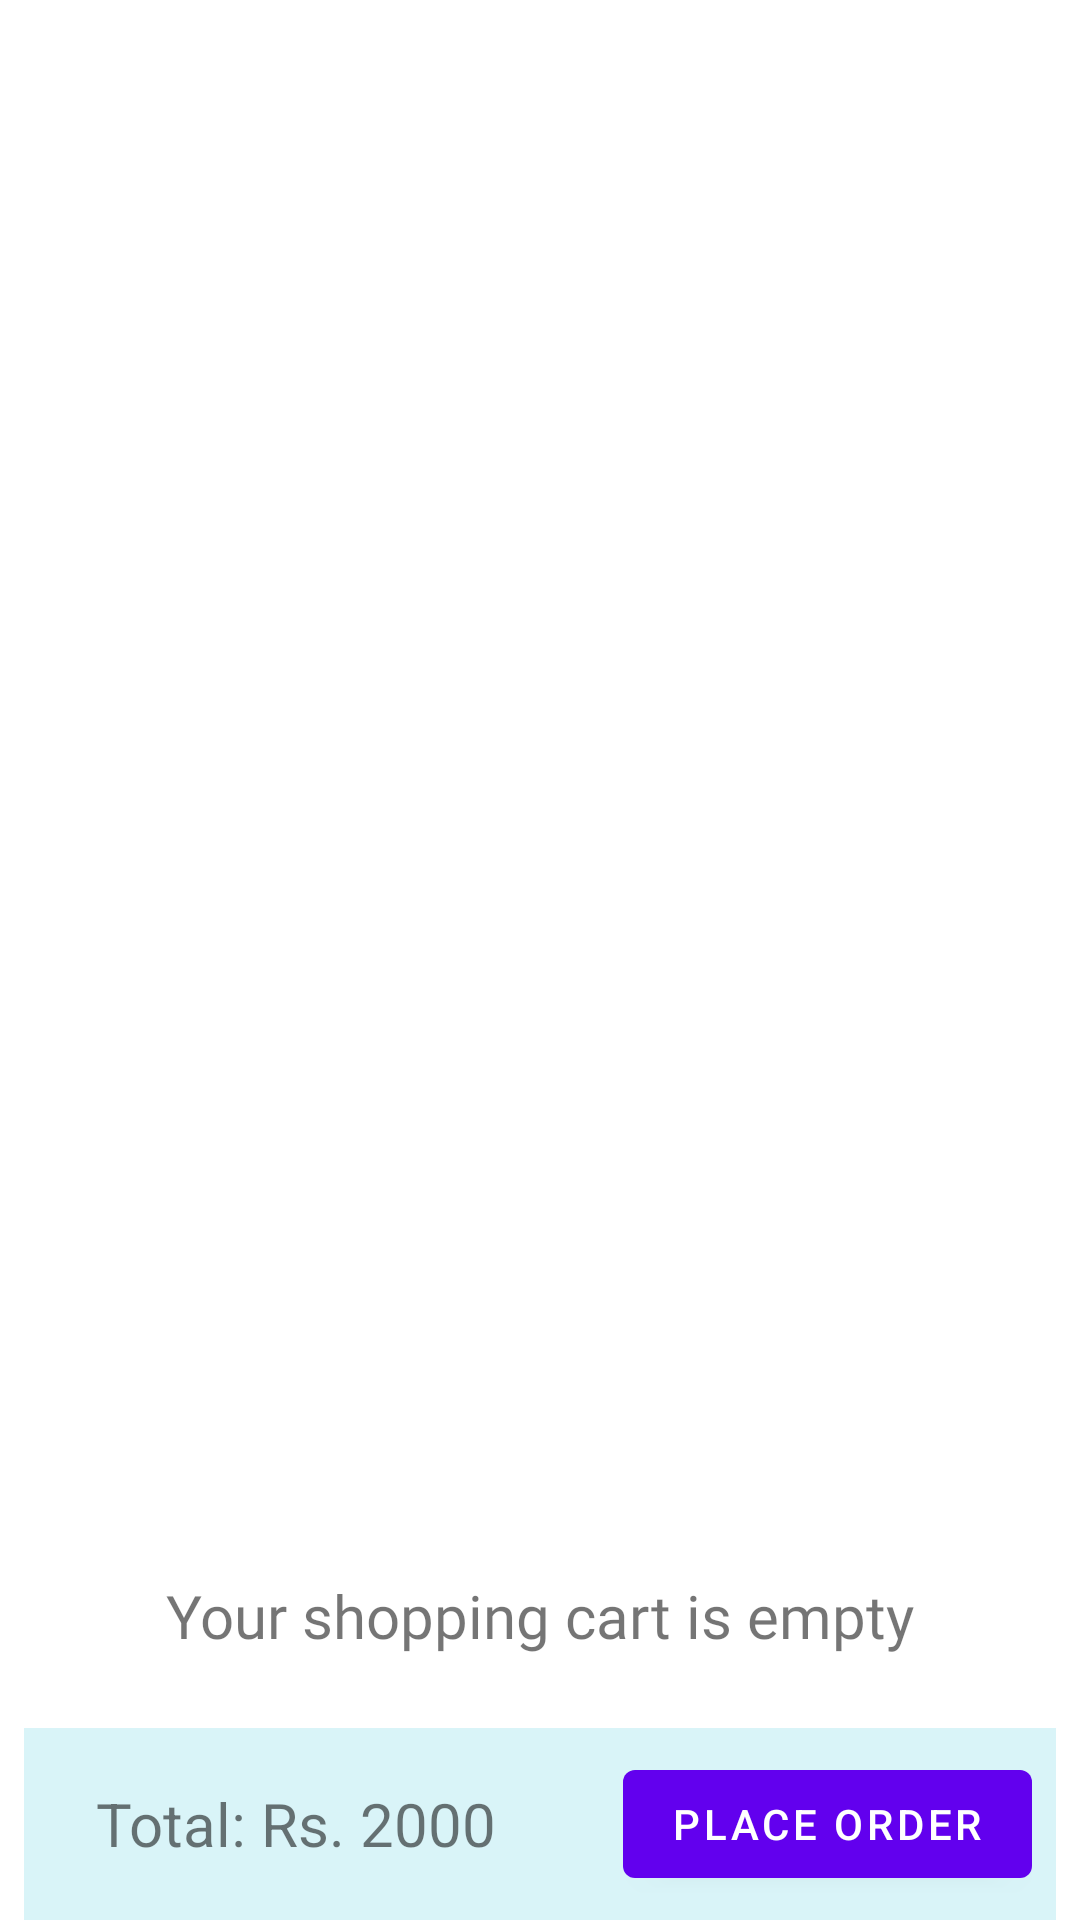

Write the Android layout XML for this screen, with the resource values it uses.
<!-- AndroidManifest.xml: application theme Theme.MyStore -->
<!-- res/layout/fragment_cart.xml -->
<androidx.constraintlayout.widget.ConstraintLayout xmlns:android="http://schemas.android.com/apk/res/android"
    xmlns:app="http://schemas.android.com/apk/res-auto"
    xmlns:tools="http://schemas.android.com/tools"
    android:layout_width="match_parent"
    android:layout_height="match_parent"
    tools:context="fragments.ORDERS.CartFragment">

    <com.google.android.material.imageview.ShapeableImageView
        android:id="@+id/no_order_ImageView"
        android:layout_width="match_parent"
        android:layout_height="match_parent"
        android:src="@drawable/preview"
        app:layout_constraintBottom_toBottomOf="parent"
        app:layout_constraintEnd_toEndOf="parent"
        app:layout_constraintStart_toStartOf="parent"
        app:layout_constraintTop_toTopOf="parent" />

    <androidx.recyclerview.widget.RecyclerView
        android:id="@+id/cart_list"
        android:layout_width="match_parent"
        android:layout_height="0dp"
        android:layout_marginStart="8dp"
        android:layout_marginEnd="8dp"
        app:layout_constraintBottom_toTopOf="@id/order_total"
        app:layout_constraintEnd_toEndOf="parent"
        app:layout_constraintHorizontal_bias="0.0"
        app:layout_constraintStart_toStartOf="parent"
        app:layout_constraintTop_toTopOf="parent" />

    <com.google.android.material.textview.MaterialTextView
        android:id="@+id/no_order_textView"
        android:layout_width="wrap_content"
        android:layout_height="wrap_content"
        android:layout_marginBottom="24dp"
        android:fontFamily="@font/bree_serif"
        android:text="Your shopping cart is empty"
        android:textSize="20sp"
        app:layout_constraintBottom_toTopOf="@+id/order_total"
        app:layout_constraintEnd_toEndOf="parent"
        app:layout_constraintStart_toStartOf="parent" />

    <androidx.constraintlayout.widget.ConstraintLayout
        android:id="@+id/order_total"
        android:layout_width="match_parent"
        android:layout_height="64dp"
        android:layout_marginStart="8dp"
        android:layout_marginEnd="8dp"
        android:background="#D9F4F8"
        app:layout_constraintBottom_toBottomOf="parent"
        app:layout_constraintEnd_toEndOf="parent"
        app:layout_constraintStart_toStartOf="parent">

        <com.google.android.material.textview.MaterialTextView
            android:id="@+id/display_total"
            android:layout_width="wrap_content"
            android:layout_height="0dp"
            android:layout_marginStart="24dp"
            android:layout_marginTop="8dp"
            android:layout_marginBottom="8dp"
            android:gravity="center"
            android:text="Total: Rs. 2000"
            android:textSize="20sp"
            app:layout_constraintBottom_toBottomOf="parent"
            app:layout_constraintStart_toStartOf="parent"
            app:layout_constraintTop_toTopOf="parent" />

        <com.google.android.material.button.MaterialButton
            android:id="@+id/place_order"
            android:layout_width="wrap_content"
            android:layout_height="wrap_content"
            android:layout_marginTop="8dp"
            android:layout_marginEnd="8dp"
            android:layout_marginBottom="8dp"
            android:text="Place Order"
            app:layout_constraintBottom_toBottomOf="parent"
            app:layout_constraintEnd_toEndOf="parent"
            app:layout_constraintTop_toTopOf="parent" />

    </androidx.constraintlayout.widget.ConstraintLayout>

</androidx.constraintlayout.widget.ConstraintLayout>
<!-- resources referenced by this layout -->
<resources>
  <style name="Theme.MyStore" parent="Theme.MaterialComponents.Light.NoActionBar">
          
          <item name="colorPrimary">@color/purple_500</item>
          <item name="colorPrimaryVariant">@color/purple_700</item>
          <item name="colorOnPrimary">@color/white</item>
          
          <item name="colorSecondary">@color/teal_200</item>
          <item name="colorSecondaryVariant">@color/teal_700</item>
          <item name="colorOnSecondary">@color/black</item>
          
          <item name="android:statusBarColor" tools:targetApi="l">?attr/colorPrimaryVariant</item>
          
      </style>
  <!-- not gathered from this repository: default colours our renderer supplied (Android Studio template values) -->
  <color name="purple_500">#FF6200EE</color>
  <color name="purple_700">#FF3700B3</color>
  <color name="teal_200">#FF03DAC5</color>
  <color name="teal_700">#FF018786</color>
  <color name="black">#FF000000</color>
  <color name="white">#FFFFFFFF</color>
</resources>
